Run: headless pygame with SDL's dummy video driver; simulated clock (each Clock.tick advances the game by its frame time, no real sleeping); random seed 0; keys injected as events and as key.get_pressed() state; no mouse input.
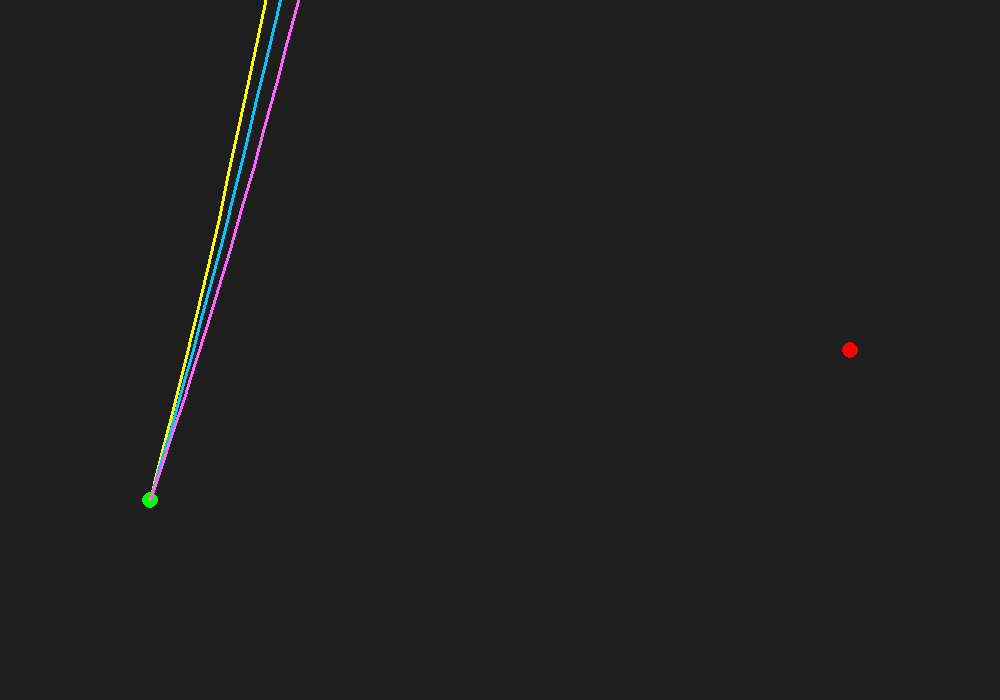
Frame 1 of 4 · flips 1–60 · no input
Frame 2 of 4 · flips 61–180 · tapped SPACE, RETURN · held RIGHT (→), D · screen unchanged from frame 1, image omitted
Frame 3 of 4 · flips 181–300 · held DOWN (↓), S · screen unchanged from frame 2, image omitted
Frame 4 of 4 · flips 301–420 · held LEFT (←), A, UP (↑), W · screen unchanged from frame 3, image omitted

The pygame program that drew these frames:

import pygame
import math
import sys

pygame.init()

WIDTH, HEIGHT = 1000, 700
screen = pygame.display.set_mode((WIDTH, HEIGHT))
clock = pygame.time.Clock()

# -----------------------
# Physics parameters
# -----------------------
g = 9800.0  # gravity (upwards positive)

launch_pos = (150, 500)
target_pos = (850, 350)

ideal_angle_deg = 75
ideal_angle = math.radians(ideal_angle_deg)

# Convert to physics space (origin at launch)
dx = target_pos[0] - launch_pos[0]
dy = -(target_pos[1] - launch_pos[1])  # invert for physics space


# -----------------------
# Solve velocity for fixed angle
# -----------------------
def velocity_for_angle(x, y, theta):
    cos = math.cos(theta)
    tan = math.tan(theta)

    denom = 2 * cos * cos * (x * tan - y)

    v2 = (g * x * x) / denom

    if v2 <= 0:
        raise ValueError("No physical solution")

    return math.sqrt(v2)


# -----------------------
# Solve angle for fixed velocity
# -----------------------
def angle_for_velocity(x, y, v):
    disc = v**4 - g * (g * x**2 + 2 * y * v**2)

    if disc < 0:
        raise ValueError("Target unreachable at this velocity")

    sqrt_disc = math.sqrt(disc)

    tan1 = (v**2 + sqrt_disc) / (g * x)
    tan2 = (v**2 - sqrt_disc) / (g * x)

    theta1 = math.atan(tan1)
    theta2 = math.atan(tan2)

    # choose upward solutions only
    candidates = [theta1, theta2]
    candidates = [t for t in candidates if t > 0]

    if not candidates:
        raise ValueError("No upward solution")

    return max(candidates)  # high arc

# -----------------------
# Trajectory simulation
# -----------------------
def simulate(v, theta):
    points = []
    t = 0
    dt = 0.01

    while t < 5:
        x = v * math.cos(theta) * t
        y = v * math.sin(theta) * t + 0.5 * g * t * t

        screen_x = launch_pos[0] + x
        screen_y = launch_pos[1] - y

        points.append((screen_x, screen_y))

        if screen_y > HEIGHT:
            break

        t += dt

    return points


# -----------------------
# Compute shots
# -----------------------
ideal_velocity = velocity_for_angle(dx, dy, ideal_angle)

shots = []

# Shot 1: ideal
shots.append((ideal_velocity, ideal_angle))

# Shot 2: 5% slower
v2 = ideal_velocity * 0.95
theta2 = angle_for_velocity(dx, dy, v2)
shots.append((v2, theta2))

# Shot 3: 10% slower
v3 = ideal_velocity * 0.90
theta3 = angle_for_velocity(dx, dy, v3)
shots.append((v3, theta3))

trajectories = [simulate(v, theta) for v, theta in shots]


# -----------------------
# Main loop
# -----------------------
running = True
while running:
    clock.tick(60)

    for event in pygame.event.get():
        if event.type == pygame.QUIT:
            running = False

    screen.fill((30, 30, 30))

    # Draw launch
    pygame.draw.circle(screen, (0, 255, 0), launch_pos, 8)

    # Draw target
    pygame.draw.circle(screen, (255, 0, 0), target_pos, 8)

    # Draw trajectories
    colors = [(255, 255, 0), (0, 200, 255), (255, 100, 255)]

    for i, traj in enumerate(trajectories):
        if len(traj) > 1:
            pygame.draw.lines(screen, colors[i], False, traj, 3)

    pygame.display.flip()

pygame.quit()
sys.exit()
